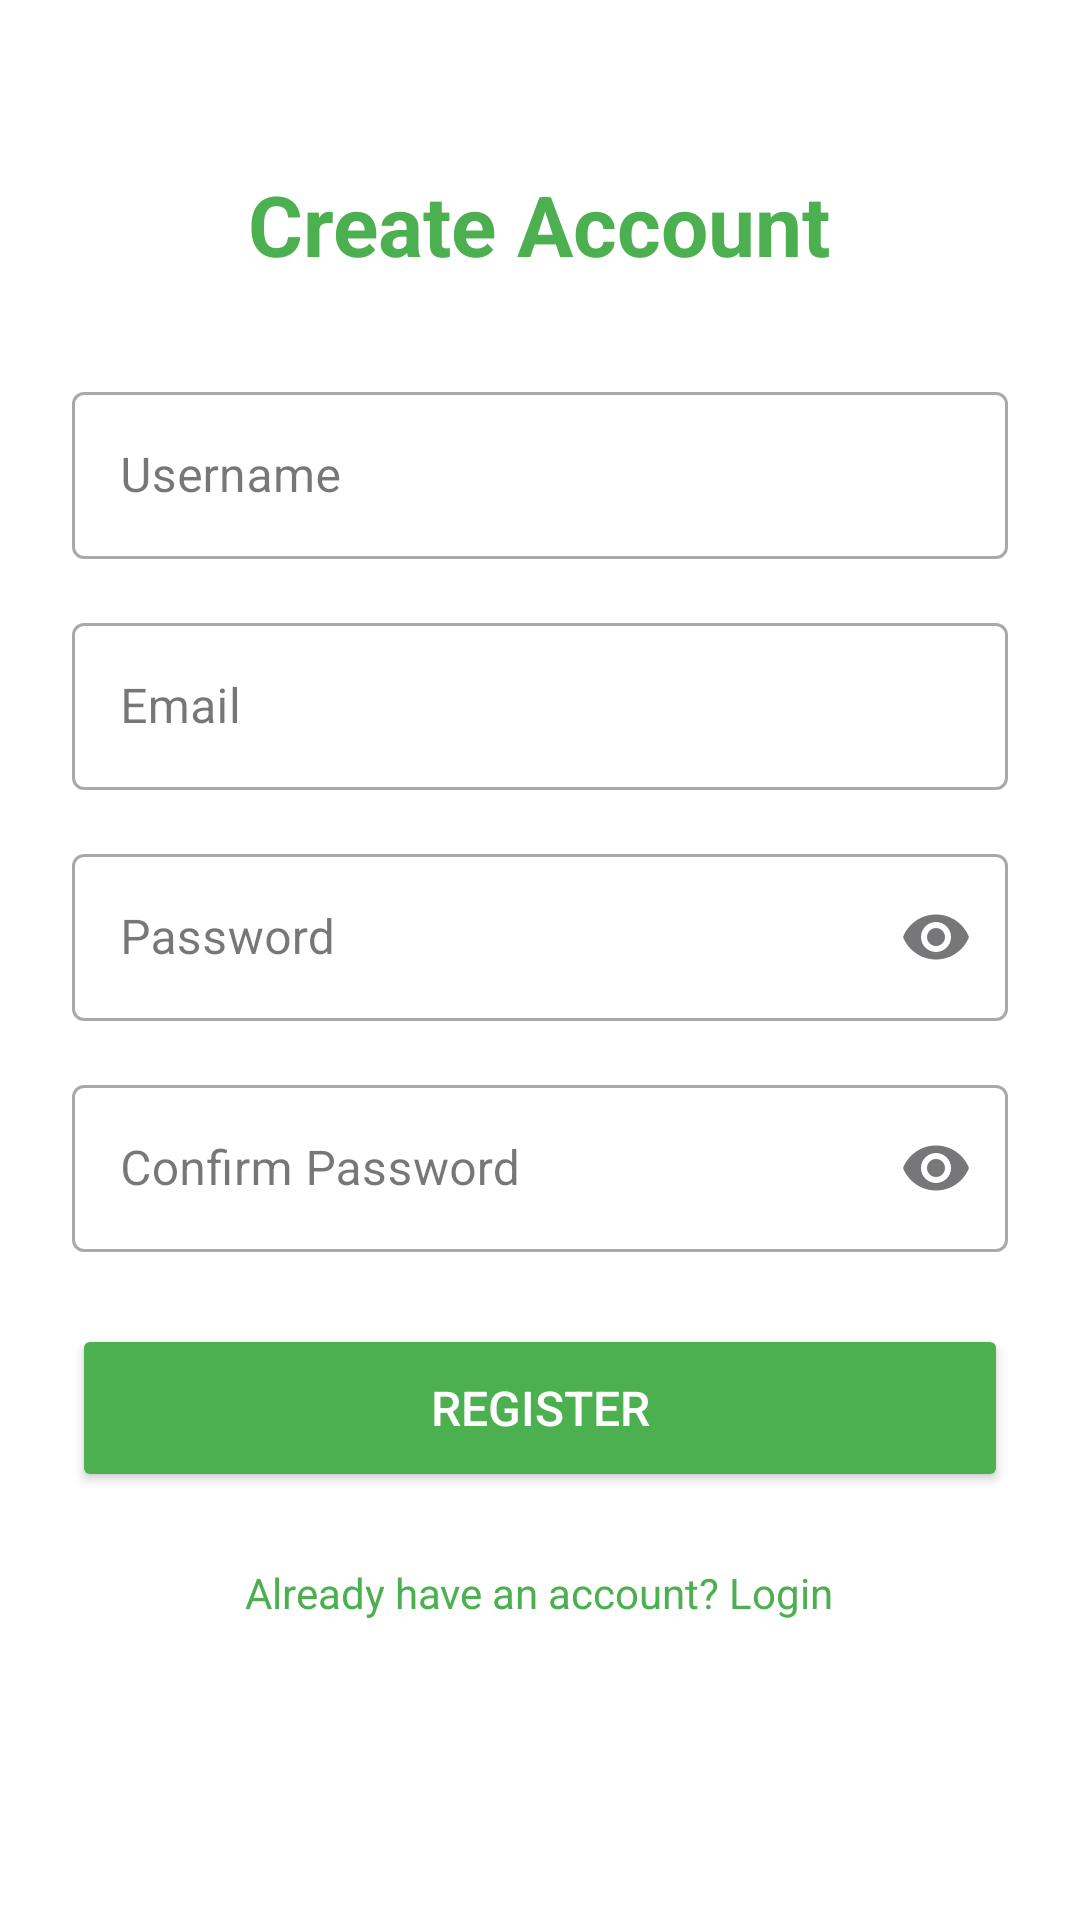

Here is an Android app screen rendered from its layout file. Give the layout XML and the strings, colors and styles it references.
<!-- AndroidManifest.xml: application theme Theme.Pennywise2 -->
<!-- res/layout/activity_register.xml -->
<?xml version="1.0" encoding="utf-8"?>
<ScrollView xmlns:android="http://schemas.android.com/apk/res/android"
    xmlns:app="http://schemas.android.com/apk/res-auto"
    android:layout_width="match_parent"
    android:layout_height="match_parent"
    android:background="@android:color/white"
    android:padding="24dp">

    <LinearLayout
        android:layout_width="match_parent"
        android:layout_height="wrap_content"
        android:gravity="center"
        android:orientation="vertical">

        <TextView
            android:layout_width="wrap_content"
            android:layout_height="wrap_content"
            android:layout_marginTop="32dp"
            android:layout_marginBottom="32dp"
            android:text="@string/title_create_account"
            android:textColor="#4CAF50"
            android:textSize="28sp"
            android:textStyle="bold" />

        <com.google.android.material.textfield.TextInputLayout
            style="@style/Widget.MaterialComponents.TextInputLayout.OutlinedBox"
            android:layout_width="match_parent"
            android:layout_height="wrap_content"
            android:layout_marginBottom="16dp">

            <com.google.android.material.textfield.TextInputEditText
                android:id="@+id/etUsername"
                android:layout_width="match_parent"
                android:layout_height="wrap_content"
                android:hint="@string/hint_username"
                android:inputType="text" />
        </com.google.android.material.textfield.TextInputLayout>

        <com.google.android.material.textfield.TextInputLayout
            style="@style/Widget.MaterialComponents.TextInputLayout.OutlinedBox"
            android:layout_width="match_parent"
            android:layout_height="wrap_content"
            android:layout_marginBottom="16dp">

            <com.google.android.material.textfield.TextInputEditText
                android:id="@+id/etEmail"
                android:layout_width="match_parent"
                android:layout_height="wrap_content"
                android:hint="@string/hint_email"
                android:inputType="textEmailAddress" />
        </com.google.android.material.textfield.TextInputLayout>

        <com.google.android.material.textfield.TextInputLayout
            style="@style/Widget.MaterialComponents.TextInputLayout.OutlinedBox"
            android:layout_width="match_parent"
            android:layout_height="wrap_content"
            android:layout_marginBottom="16dp"
            app:endIconMode="password_toggle">

            <com.google.android.material.textfield.TextInputEditText
                android:id="@+id/etPassword"
                android:layout_width="match_parent"
                android:layout_height="wrap_content"
                android:hint="@string/hint_password"
                android:inputType="textPassword" />
        </com.google.android.material.textfield.TextInputLayout>

        <com.google.android.material.textfield.TextInputLayout
            style="@style/Widget.MaterialComponents.TextInputLayout.OutlinedBox"
            android:layout_width="match_parent"
            android:layout_height="wrap_content"
            android:layout_marginBottom="24dp"
            app:endIconMode="password_toggle">

            <com.google.android.material.textfield.TextInputEditText
                android:id="@+id/etConfirmPassword"
                android:layout_width="match_parent"
                android:layout_height="wrap_content"
                android:hint="@string/hint_confirm_password"
                android:inputType="textPassword" />
        </com.google.android.material.textfield.TextInputLayout>

        <Button
            android:id="@+id/btnRegister"
            android:layout_width="match_parent"
            android:layout_height="56dp"
            android:backgroundTint="#4CAF50"
            android:text="@string/btn_register"
            android:textColor="@android:color/white"
            android:textSize="16sp" />

        <TextView
            android:id="@+id/tvLoginLink"
            android:layout_width="wrap_content"
            android:layout_height="wrap_content"
            android:layout_marginTop="16dp"
            android:padding="8dp"
            android:text="@string/link_login"
            android:textColor="#4CAF50"
            android:textSize="14sp" />

    </LinearLayout>
</ScrollView>
<!-- resources referenced by this layout -->
<resources>
  <string name="btn_register">Register</string>
  <string name="hint_confirm_password">Confirm Password</string>
  <string name="hint_email">Email</string>
  <string name="hint_password">Password</string>
  <string name="hint_username">Username</string>
  <string name="link_login">Already have an account? Login</string>
  <string name="title_create_account">Create Account</string>
  <style name="Theme.Pennywise2" parent="Base.Theme.Pennywise2" />
  <style name="Base.Theme.Pennywise2" parent="Theme.Material3.DayNight.NoActionBar">
          
          
      </style>
</resources>
